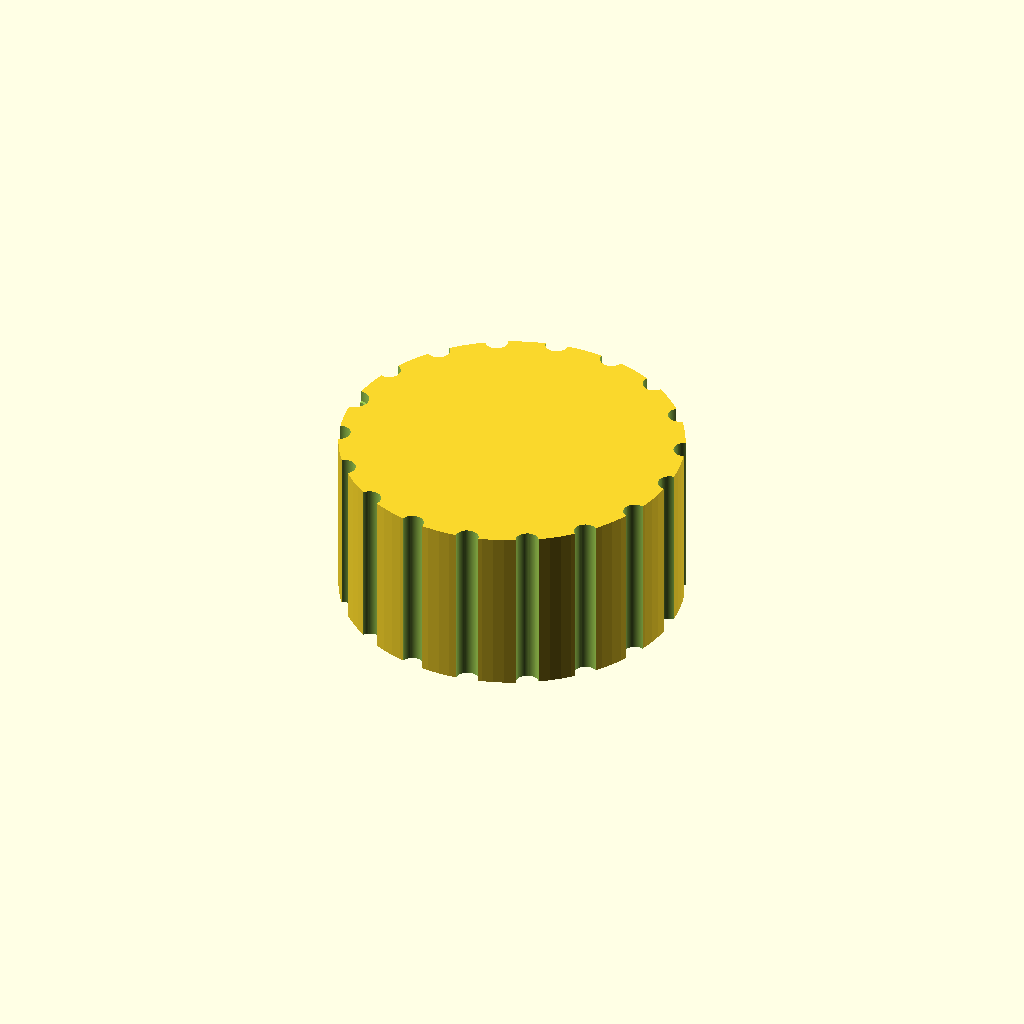
Cell 1 — every parameter at its default value.
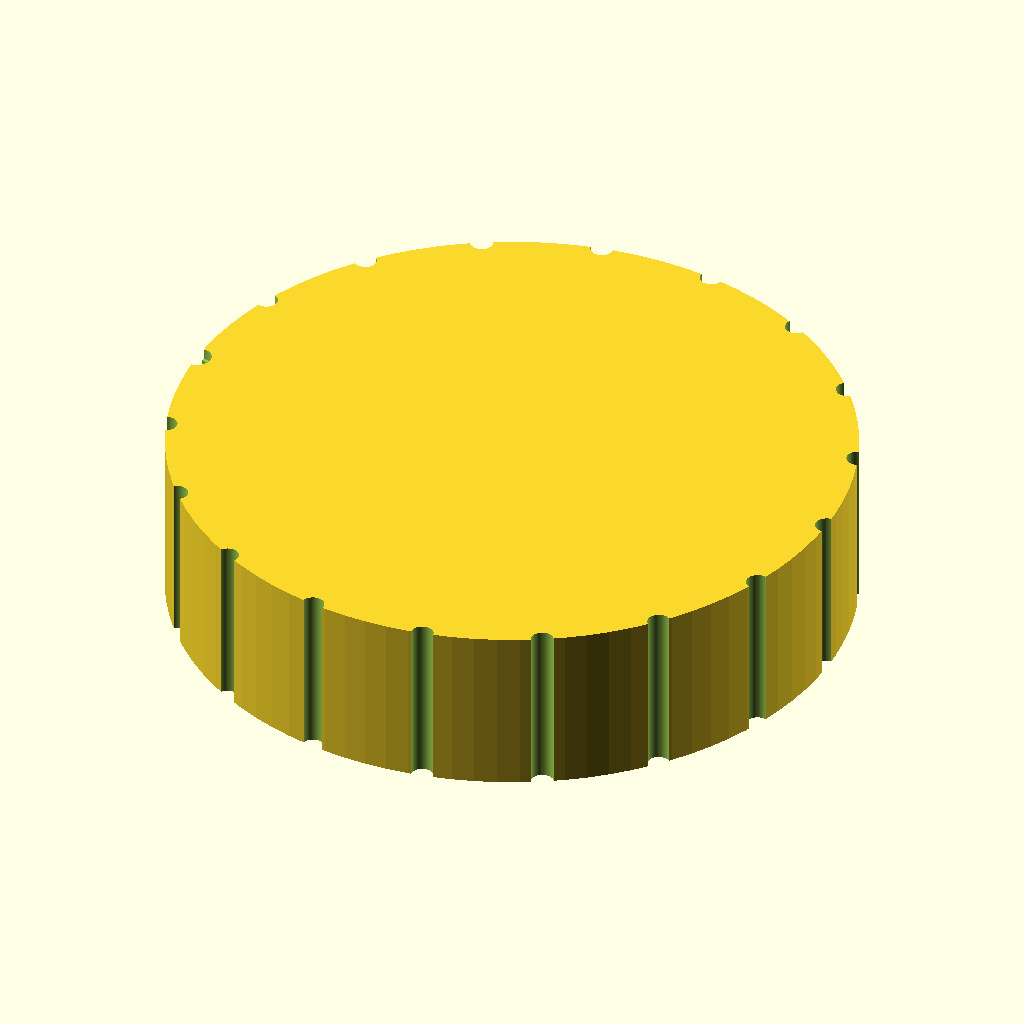
Cell 2: knob_d = 60 (everything else at default).
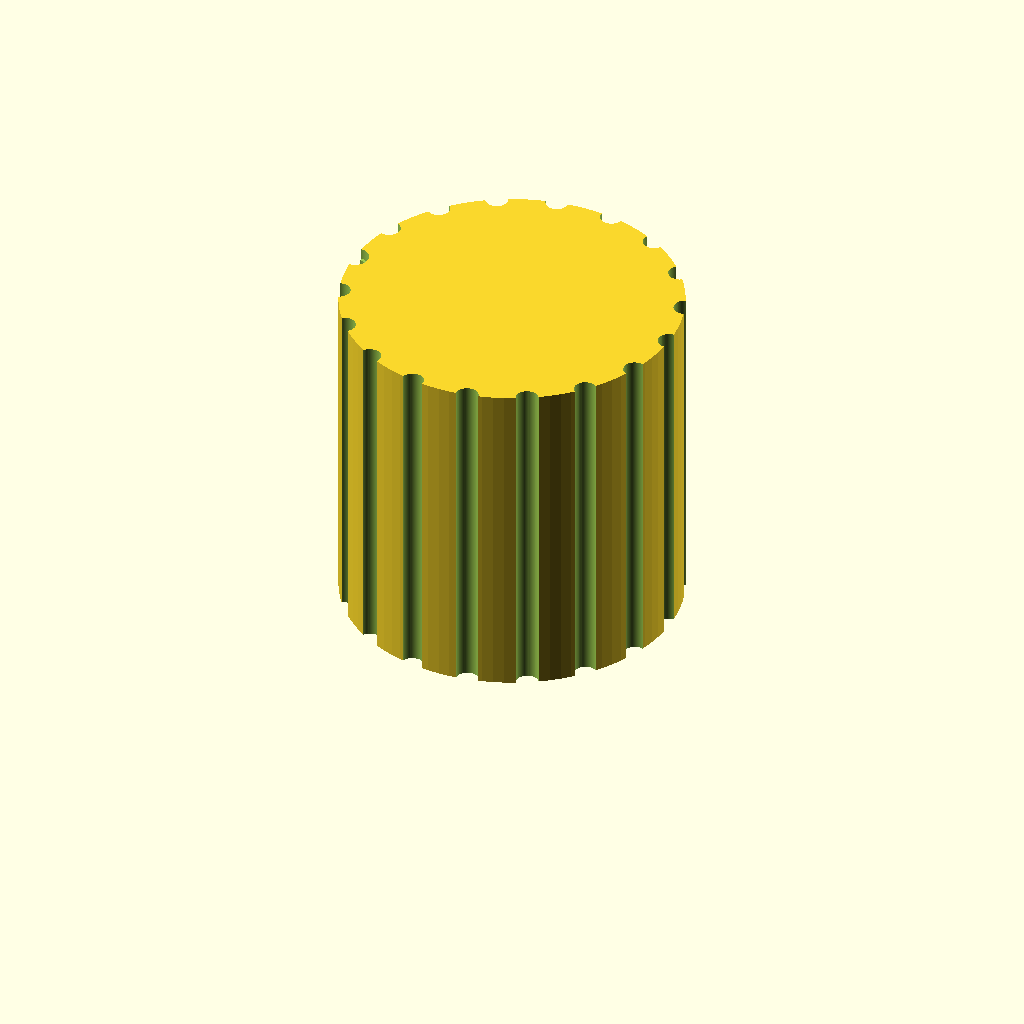
Cell 3: knob_h = 30 (everything else at default).
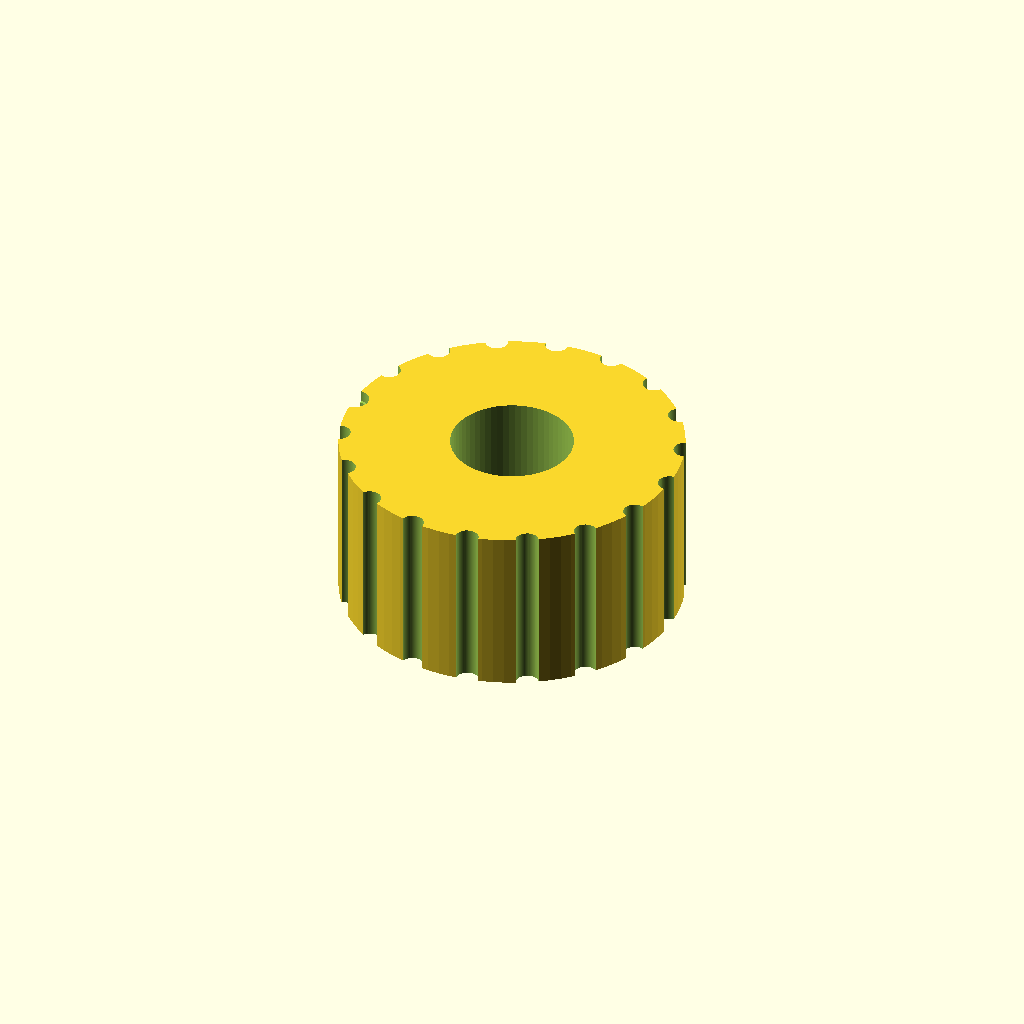
Cell 4: bore_depth = 24 (everything else at default).
One fixed orthographic camera (rotation 55°, 0°, 25°; colour scheme Cornfield) for every cell.
Source of the model, bench/results/gpu-v4-g4/code/scadcoder-v4/dshaft_knob_6mm_s3_a0.scad:
// Replacement knob for hotplate stirrer with D-shaft
// Print orientation: bottom face (with D-bore) on bed, z = 0

// ---------- Parameters ----------
knob_d        = 30;    // knob outer diameter
knob_h        = 15;    // knob height
shaft_d       = 6;     // D-shaft diameter
bore_depth    = 12;    // blind bore depth from bottom face
bore_flat     = 4.7;   // flat-to-flat width of D-bore (4.7 mm)
bore_d        = bore_flat + shaft_d; // 6.2 mm circle with one side cut flat
groove_count  = 18;    // number of vertical grip grooves
groove_d      = 2;     // groove diameter (half-cylinder)
pointer_w     = 1.5;   // pointer groove width at centre
pointer_d     = pointer_w + 1; // pointer groove diameter at outer edge
pointer_depth = 1;     // pointer groove depth from top face
eps           = 0.5;   // overcut so cutting faces are not coplanar

$fn = 96;

// ---------- Model ----------
difference() {
    // Main knob body
    cylinder(d = knob_d, h = knob_h);

    // D-shaped blind bore from bottom face
    translate([0, 0, -eps])
        cylinder(d = bore_d, h = bore_depth + 2 * eps, $fn = 64);

    // Vertical grip grooves around the outside
    for (i = [0 : groove_count - 1]) {
        rotate([0, 0, i * 360 / groove_count])
            translate([knob_d / 2, 0, -eps / 2])
                cylinder(d = groove_d, h = knob_h + eps, $fn = 64);
    }

    // Pointer groove on top face, same side as D-flat
    // (placed at -X so it lies on the flat side of the D-bore)
    translate([-knob_d / 2, 0, knob_h - pointer_depth])
        linear_extrude(height = pointer_depth + 0.01)
            circle(d = pointer_d, $fn = 64);
}
Parameter table extracted from the source (name, type, default, range or options):
knob_d: number, default 30
knob_h: number, default 15
shaft_d: number, default 6
bore_depth: number, default 12
bore_flat: number, default 4.7
groove_count: number, default 18
groove_d: number, default 2
pointer_w: number, default 1.5
pointer_depth: number, default 1
eps: number, default 0.5
